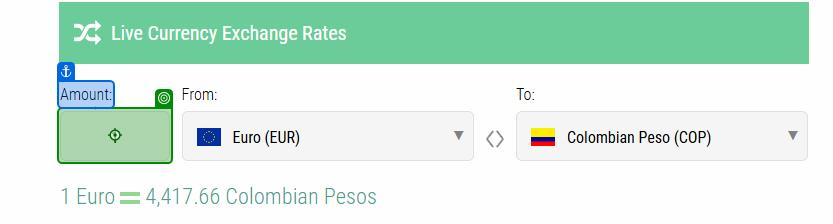
Task: Convertidor de monedas con Robotic Enterprise Framework
Workflow: InteractionsWithExchangesRates

Step 1: type "in_TransactionItem.SpecificContent["ValorOrigen"].ToString()" into the text box in window 'Free Currency Converter | Live Currency Exchange Rates Calculator' (chrome.exe)

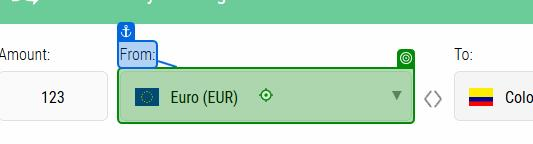
Step 2: type ""("+in_TransactionItem.SpecificContent["MonedaOrigen"].ToString() +")"" into the text box in window 'Free Currency Converter | Live Currency Exchange Rates Calculator' (chrome.exe)

Step 3: click on the element '*("+monedaOrigen+")*' in window 'Free Currency Converter | Live Currency Exchange Rates Calculator' (chrome.exe) (no picture)

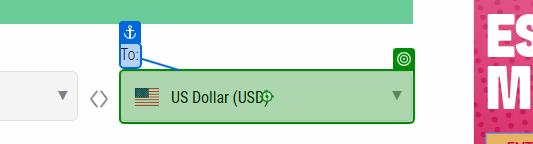
Step 4: type ""("+in_TransactionItem.SpecificContent["MonedaDestino"].ToString() +")"" into the text box 'To:' in window 'Free Currency Converter | Live Currency Exchange Rates Calculator' (chrome.exe)

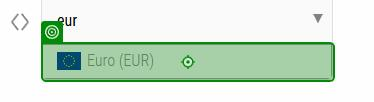
Step 5: click on the element '*("+monedaDestino+")*' in window 'Free Currency Converter | Live Currency Exchange Rates Calculator' (chrome.exe)
